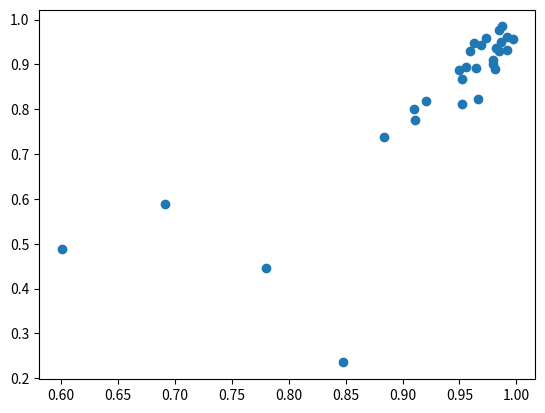

The script that saved this image:
import matplotlib.pyplot as plt
inputstring = """Evaluating 0
Time signature num: 0/2201 denom: 0/2201 both: 0/2201
P/R/F1:  (0.9701986754966887, 0.9766666666666667, 0.9734219269102989)
raw {'Multi-pitch': 1.0, 'Voice': 0.9178913219789132, 'Meter': 0.959499263622975, 'Value': 1.0, 'Harmony': 0.0, 'MV2H': 0.7754781171203777}
Evaluating 1
Time signature num: 0/2668 denom: 0/2668 both: 0/2668
P/R/F1:  (0.8661087866108786, 0.9583333333333334, 0.9098901098901099)
raw {'Multi-pitch': 1.0, 'Voice': 0.9702099504256286, 'Meter': 0.8001944579484688, 'Value': 1.0, 'Harmony': 0.0, 'MV2H': 0.7540808816748195}
Evaluating 2
Time signature num: 0/1371 denom: 1371/1371 both: 0/1371
P/R/F1:  (0.9857954545454546, 0.9155672823218998, 0.9493844049247606)
raw {'Multi-pitch': 1.0, 'Voice': 0.8966613247863248, 'Meter': 0.8880627839735646, 'Value': 1.0, 'Harmony': 1.0, 'MV2H': 0.9569448217519779}
Evaluating 3
Time signature num: 88/3316 denom: 2462/3316 both: 88/3316
P/R/F1:  (0.9256900212314225, 0.8449612403100775, 0.8834853090172239)
raw {'Multi-pitch': 1.0, 'Voice': 0.9308585694127863, 'Meter': 0.7388535031847133, 'Value': 1.0, 'Harmony': 0.0, 'MV2H': 0.7339424145194999}
Evaluating 4
Time signature num: 0/829 denom: 0/829 both: 0/829
P/R/F1:  (0.9310344827586207, 0.9101123595505618, 0.9204545454545454)
raw {'Multi-pitch': 1.0, 'Voice': 0.7751198257080608, 'Meter': 0.8177215189873418, 'Value': 1.0, 'Harmony': 0.0, 'MV2H': 0.7185682689390804}
Evaluating 5
Time signature num: 0/1237 denom: 1237/1237 both: 0/1237
P/R/F1:  (1.0, 0.9634703196347032, 0.9813953488372094)
raw {'Multi-pitch': 1.0, 'Voice': 0.9903365906623236, 'Meter': 0.8895066018068103, 'Value': 1.0, 'Harmony': 0.0, 'MV2H': 0.7759686384938268}
Evaluating 6
Time signature num: 0/1490 denom: 0/1490 both: 0/1490
P/R/F1:  (0.9174311926605505, 0.9049773755656109, 0.9111617312072893)
raw {'Multi-pitch': 1.0, 'Voice': 0.7665718349928875, 'Meter': 0.7766788131181677, 'Value': 1.0, 'Harmony': 0.0, 'MV2H': 0.708650129622211}
Evaluating 7
Time signature num: 2308/2308 denom: 2308/2308 both: 2308/2308
P/R/F1:  (0.9935483870967742, 0.9903536977491961, 0.9919484702093397)
raw {'Multi-pitch': 1.0, 'Voice': 0.8485195215526969, 'Meter': 0.9323017408123792, 'Value': 1.0, 'Harmony': 1.0, 'MV2H': 0.9561642524730154}
Evaluating 8
Time signature num: 937/937 denom: 937/937 both: 937/937
P/R/F1:  (0.979381443298969, 0.979381443298969, 0.979381443298969)
raw {'Multi-pitch': 1.0, 'Voice': 0.9934782608695653, 'Meter': 0.9089469517022961, 'Value': 1.0, 'Harmony': 0.0, 'MV2H': 0.7804850425143723}
Evaluating 9
Time signature num: 3104/3123 denom: 0/3123 both: 0/3123
P/R/F1:  (0.7810810810810811, 0.7789757412398922, 0.7800269905533063)
raw {'Multi-pitch': 1.0, 'Voice': 0.7669199652187065, 'Meter': 0.4450891007045171, 'Value': 1.0, 'Harmony': 1.0, 'MV2H': 0.8424018131846447}
Evaluating 10
Time signature num: 0/4457 denom: 4457/4457 both: 0/4457
P/R/F1:  (0.5287356321839081, 0.6943396226415094, 0.600326264274062)
raw {'Multi-pitch': 1.0, 'Voice': 0.831515733845784, 'Meter': 0.4881007932804479, 'Value': 1.0, 'Harmony': 0.0, 'MV2H': 0.6639233054252464}
Evaluating 11
Time signature num: 316/8556 denom: 8556/8556 both: 316/8556
P/R/F1:  (0.8378594249201278, 0.8577269010629599, 0.8476767676767676)
raw {'Multi-pitch': 1.0, 'Voice': 0.9192633649204368, 'Meter': 0.2351130578903753, 'Value': 1.0, 'Harmony': 0.0, 'MV2H': 0.6308752845621625}
Evaluating 12
Time signature num: 2652/2970 denom: 2970/2970 both: 2652/2970
P/R/F1:  (0.9983416252072969, 0.9950413223140496, 0.9966887417218543)
raw {'Multi-pitch': 1.0, 'Voice': 0.9653938768489851, 'Meter': 0.9572083545593478, 'Value': 1.0, 'Harmony': 0.0, 'MV2H': 0.7845204462816666}
Evaluating 13
Time signature num: 2675/2684 denom: 2684/2684 both: 2675/2684
P/R/F1:  (0.9717741935483871, 0.9665775401069518, 0.9691689008042895)
raw {'Multi-pitch': 1.0, 'Voice': 0.9309935897435898, 'Meter': 0.9433051869722556, 'Value': 1.0, 'Harmony': 0.0, 'MV2H': 0.7748597553431691}
Evaluating 14
Time signature num: 0/2815 denom: 2815/2815 both: 0/2815
P/R/F1:  (0.9910313901345291, 0.9844097995545658, 0.9877094972067039)
raw {'Multi-pitch': 1.0, 'Voice': 0.9515811492555679, 'Meter': 0.9846743295019158, 'Value': 1.0, 'Harmony': 0.0, 'MV2H': 0.7872510957514967}
Evaluating 15
Time signature num: 0/1384 denom: 1384/1384 both: 0/1384
P/R/F1:  (0.9684542586750788, 0.9504643962848297, 0.959375)
raw {'Multi-pitch': 1.0, 'Voice': 0.8940669620876416, 'Meter': 0.9300095877277086, 'Value': 1.0, 'Harmony': 0.0, 'MV2H': 0.7648153099630701}
Evaluating 16
Time signature num: 1218/2871 denom: 2871/2871 both: 1218/2871
P/R/F1:  (0.9898373983739838, 0.9938775510204082, 0.9918533604887984)
raw {'Multi-pitch': 1.0, 'Voice': 0.9598300073909831, 'Meter': 0.9621026894865525, 'Value': 1.0, 'Harmony': 0.0, 'MV2H': 0.7843865393755072}
Evaluating 17
Time signature num: 3187/3187 denom: 3187/3187 both: 3187/3187
P/R/F1:  (0.9421841541755889, 0.9702315325248071, 0.9560021727322109)
raw {'Multi-pitch': 1.0, 'Voice': 0.9785668173014848, 'Meter': 0.8941137235284308, 'Value': 1.0, 'Harmony': 0.0, 'MV2H': 0.7745361081659831}
Evaluating 18
Time signature num: 0/961 denom: 961/961 both: 0/961
P/R/F1:  (0.9817073170731707, 0.9817073170731707, 0.9817073170731707)
raw {'Multi-pitch': 1.0, 'Voice': 0.9563405797101449, 'Meter': 0.9372822299651568, 'Value': 1.0, 'Harmony': 1.0, 'MV2H': 0.9787245619350603}
Evaluating 19
Time signature num: 2666/4110 denom: 4110/4110 both: 2666/4110
P/R/F1:  (0.964451313755796, 0.9944223107569721, 0.9792075323656335)
raw {'Multi-pitch': 1.0, 'Voice': 0.9739109032734432, 'Meter': 0.9012592679769331, 'Value': 1.0, 'Harmony': 0.0, 'MV2H': 0.7750340342500752}
Evaluating 20
Time signature num: 5951/5951 denom: 0/5951 both: 0/5951
P/R/F1:  (0.9572098475967175, 0.9477655252466628, 0.952464275298921)
raw {'Multi-pitch': 1.0, 'Voice': 0.9010465101343542, 'Meter': 0.8681476173414547, 'Value': 1.0, 'Harmony': 0.0, 'MV2H': 0.7538388254951618}
Evaluating 21
Time signature num: 0/3393 denom: 3393/3393 both: 0/3393
P/R/F1:  (0.942080378250591, 0.9876084262701363, 0.9643073200241984)
raw {'Multi-pitch': 1.0, 'Voice': 0.8789618320610687, 'Meter': 0.891430646332607, 'Value': 1.0, 'Harmony': 1.0, 'MV2H': 0.9540784956787352}
Evaluating 22
Time signature num: 628/4972 denom: 4972/4972 both: 628/4972
P/R/F1:  (0.9877600979192166, 0.9817518248175182, 0.9847467968273337)
raw {'Multi-pitch': 1.0, 'Voice': 0.919517543859649, 'Meter': 0.9302151543498598, 'Value': 1.0, 'Harmony': 1.0, 'MV2H': 0.9699465396419018}
Evaluating 23
Time signature num: 0/748 denom: 748/748 both: 0/748
P/R/F1:  (1.0, 0.927536231884058, 0.9624060150375939)
raw {'Multi-pitch': 1.0, 'Voice': 0.9367446393762183, 'Meter': 0.9484978540772532, 'Value': 1.0, 'Harmony': 0.5, 'MV2H': 0.8770484986906943}
Evaluating 24
Time signature num: 0/414 denom: 414/414 both: 0/414
P/R/F1:  (1.0, 0.9692307692307692, 0.9843749999999999)
raw {'Multi-pitch': 1.0, 'Voice': 0.7664041994750658, 'Meter': 0.9758241758241759, 'Value': 1.0, 'Harmony': 0.5, 'MV2H': 0.8484456750598482}
Evaluating 25
Time signature num: 0/1957 denom: 1957/1957 both: 0/1957
P/R/F1:  (0.969047619047619, 0.9644549763033176, 0.9667458432304038)
raw {'Multi-pitch': 1.0, 'Voice': 0.8321071991592226, 'Meter': 0.8239649949511949, 'Value': 1.0, 'Harmony': 0.0, 'MV2H': 0.7312144388220835}
Evaluating 26
Time signature num: 669/669 denom: 669/669 both: 669/669
P/R/F1:  (0.6412213740458015, 0.75, 0.691358024691358)
raw {'Multi-pitch': 1.0, 'Voice': 0.932683615819209, 'Meter': 0.5882352941176471, 'Value': 1.0, 'Harmony': 0.0, 'MV2H': 0.7041837819873712}
Evaluating 27
Time signature num: 0/597 denom: 597/597 both: 0/597
P/R/F1:  (0.9574468085106383, 0.9473684210526315, 0.9523809523809523)
raw {'Multi-pitch': 1.0, 'Voice': 0.9773989898989899, 'Meter': 0.8120300751879699, 'Value': 1.0, 'Harmony': 0.0, 'MV2H': 0.757885813017392}
Evaluating 28
Time signature num: 0/1003 denom: 477/1003 both: 0/1003
P/R/F1:  (1.0, 0.9727272727272728, 0.9861751152073733)
raw {'Multi-pitch': 1.0, 'Voice': 0.9691231661548958, 'Meter': 0.9490150637311704, 'Value': 1.0, 'Harmony': 0.5, 'MV2H': 0.8836276459772133}
"""
inputstring = """Evaluating 0
Time signature num: 0/2201 denom: 0/2201 both: 0/2201
P/R/F1:  (0.9701986754966887, 0.9766666666666667, 0.9734219269102989)
raw {'Multi-pitch': 1.0, 'Voice': 0.9178913219789132, 'Meter': 0.959499263622975, 'Value': 1.0, 'Harmony': 0.0, 'MV2H': 0.7754781171203777}
Evaluating 1
Time signature num: 0/2668 denom: 0/2668 both: 0/2668
P/R/F1:  (0.8661087866108786, 0.9583333333333334, 0.9098901098901099)
raw {'Multi-pitch': 1.0, 'Voice': 0.9702099504256286, 'Meter': 0.8001944579484688, 'Value': 1.0, 'Harmony': 0.0, 'MV2H': 0.7540808816748195}
Evaluating 2
Time signature num: 0/1371 denom: 1371/1371 both: 0/1371
P/R/F1:  (0.9857954545454546, 0.9155672823218998, 0.9493844049247606)
raw {'Multi-pitch': 1.0, 'Voice': 0.8966613247863248, 'Meter': 0.8880627839735646, 'Value': 1.0, 'Harmony': 1.0, 'MV2H': 0.9569448217519779}
Evaluating 3
Time signature num: 88/3316 denom: 2462/3316 both: 88/3316
P/R/F1:  (0.9256900212314225, 0.8449612403100775, 0.8834853090172239)
raw {'Multi-pitch': 1.0, 'Voice': 0.9308585694127863, 'Meter': 0.7388535031847133, 'Value': 1.0, 'Harmony': 0.0, 'MV2H': 0.7339424145194999}
Evaluating 4
Time signature num: 0/829 denom: 0/829 both: 0/829
P/R/F1:  (0.9310344827586207, 0.9101123595505618, 0.9204545454545454)
raw {'Multi-pitch': 1.0, 'Voice': 0.7751198257080608, 'Meter': 0.8177215189873418, 'Value': 1.0, 'Harmony': 0.0, 'MV2H': 0.7185682689390804}
Evaluating 5
Time signature num: 0/1237 denom: 1237/1237 both: 0/1237
P/R/F1:  (1.0, 0.9634703196347032, 0.9813953488372094)
raw {'Multi-pitch': 1.0, 'Voice': 0.9903365906623236, 'Meter': 0.8895066018068103, 'Value': 1.0, 'Harmony': 0.0, 'MV2H': 0.7759686384938268}
Evaluating 6
Time signature num: 0/1490 denom: 0/1490 both: 0/1490
P/R/F1:  (0.9174311926605505, 0.9049773755656109, 0.9111617312072893)
raw {'Multi-pitch': 1.0, 'Voice': 0.7665718349928875, 'Meter': 0.7766788131181677, 'Value': 1.0, 'Harmony': 0.0, 'MV2H': 0.708650129622211}
Evaluating 7
Time signature num: 0/2308 denom: 2308/2308 both: 0/2308
P/R/F1:  (0.9935483870967742, 0.9903536977491961, 0.9919484702093397)
raw {'Multi-pitch': 1.0, 'Voice': 0.8485195215526969, 'Meter': 0.9323017408123792, 'Value': 1.0, 'Harmony': 1.0, 'MV2H': 0.9561642524730154}
Evaluating 8
Time signature num: 937/937 denom: 937/937 both: 937/937
P/R/F1:  (0.979381443298969, 0.979381443298969, 0.979381443298969)
raw {'Multi-pitch': 1.0, 'Voice': 0.9934782608695653, 'Meter': 0.9089469517022961, 'Value': 1.0, 'Harmony': 0.0, 'MV2H': 0.7804850425143723}
Evaluating 9
Time signature num: 3104/3123 denom: 0/3123 both: 0/3123
P/R/F1:  (0.7810810810810811, 0.7789757412398922, 0.7800269905533063)
raw {'Multi-pitch': 1.0, 'Voice': 0.7669199652187065, 'Meter': 0.4450891007045171, 'Value': 1.0, 'Harmony': 1.0, 'MV2H': 0.8424018131846447}
Evaluating 10
Time signature num: 0/4457 denom: 4457/4457 both: 0/4457
P/R/F1:  (0.5287356321839081, 0.6943396226415094, 0.600326264274062)
raw {'Multi-pitch': 1.0, 'Voice': 0.831515733845784, 'Meter': 0.4881007932804479, 'Value': 1.0, 'Harmony': 0.0, 'MV2H': 0.6639233054252464}
Evaluating 11
Time signature num: 8556/8556 denom: 8556/8556 both: 8556/8556
P/R/F1:  (0.8378594249201278, 0.8577269010629599, 0.8476767676767676)
raw {'Multi-pitch': 1.0, 'Voice': 0.9192633649204368, 'Meter': 0.2351130578903753, 'Value': 1.0, 'Harmony': 0.0, 'MV2H': 0.6308752845621625}
Evaluating 12
Time signature num: 2970/2970 denom: 2970/2970 both: 2970/2970
P/R/F1:  (0.9983416252072969, 0.9950413223140496, 0.9966887417218543)
raw {'Multi-pitch': 1.0, 'Voice': 0.9653938768489851, 'Meter': 0.9572083545593478, 'Value': 1.0, 'Harmony': 0.0, 'MV2H': 0.7845204462816666}
Evaluating 13
Time signature num: 0/2684 denom: 2684/2684 both: 0/2684
P/R/F1:  (0.9717741935483871, 0.9665775401069518, 0.9691689008042895)
raw {'Multi-pitch': 1.0, 'Voice': 0.9309935897435898, 'Meter': 0.9433051869722556, 'Value': 1.0, 'Harmony': 0.0, 'MV2H': 0.7748597553431691}
Evaluating 14
Time signature num: 0/2815 denom: 2815/2815 both: 0/2815
P/R/F1:  (0.9910313901345291, 0.9844097995545658, 0.9877094972067039)
raw {'Multi-pitch': 1.0, 'Voice': 0.9515811492555679, 'Meter': 0.9846743295019158, 'Value': 1.0, 'Harmony': 0.0, 'MV2H': 0.7872510957514967}
Evaluating 15
Time signature num: 1384/1384 denom: 1384/1384 both: 1384/1384
P/R/F1:  (0.9684542586750788, 0.9504643962848297, 0.959375)
raw {'Multi-pitch': 1.0, 'Voice': 0.8940669620876416, 'Meter': 0.9300095877277086, 'Value': 1.0, 'Harmony': 0.0, 'MV2H': 0.7648153099630701}
Evaluating 16
Time signature num: 0/2871 denom: 2871/2871 both: 0/2871
P/R/F1:  (0.9898373983739838, 0.9938775510204082, 0.9918533604887984)
raw {'Multi-pitch': 1.0, 'Voice': 0.9598300073909831, 'Meter': 0.9621026894865525, 'Value': 1.0, 'Harmony': 0.0, 'MV2H': 0.7843865393755072}
Evaluating 17
Time signature num: 3187/3187 denom: 3187/3187 both: 3187/3187
P/R/F1:  (0.9421841541755889, 0.9702315325248071, 0.9560021727322109)
raw {'Multi-pitch': 1.0, 'Voice': 0.9785668173014848, 'Meter': 0.8941137235284308, 'Value': 1.0, 'Harmony': 0.0, 'MV2H': 0.7745361081659831}
Evaluating 18
Time signature num: 0/961 denom: 961/961 both: 0/961
P/R/F1:  (0.9817073170731707, 0.9817073170731707, 0.9817073170731707)
raw {'Multi-pitch': 1.0, 'Voice': 0.9563405797101449, 'Meter': 0.9372822299651568, 'Value': 1.0, 'Harmony': 1.0, 'MV2H': 0.9787245619350603}
Evaluating 19
Time signature num: 0/4110 denom: 4110/4110 both: 0/4110
P/R/F1:  (0.964451313755796, 0.9944223107569721, 0.9792075323656335)
raw {'Multi-pitch': 1.0, 'Voice': 0.9739109032734432, 'Meter': 0.9012592679769331, 'Value': 1.0, 'Harmony': 0.0, 'MV2H': 0.7750340342500752}
Evaluating 20
Time signature num: 5951/5951 denom: 0/5951 both: 0/5951
P/R/F1:  (0.9572098475967175, 0.9477655252466628, 0.952464275298921)
raw {'Multi-pitch': 1.0, 'Voice': 0.9010465101343542, 'Meter': 0.8681476173414547, 'Value': 1.0, 'Harmony': 0.0, 'MV2H': 0.7538388254951618}
Evaluating 21
Time signature num: 0/3393 denom: 3393/3393 both: 0/3393
P/R/F1:  (0.942080378250591, 0.9876084262701363, 0.9643073200241984)
raw {'Multi-pitch': 1.0, 'Voice': 0.8789618320610687, 'Meter': 0.891430646332607, 'Value': 1.0, 'Harmony': 1.0, 'MV2H': 0.9540784956787352}
Evaluating 22
Time signature num: 4972/4972 denom: 4972/4972 both: 4972/4972
P/R/F1:  (0.9877600979192166, 0.9817518248175182, 0.9847467968273337)
raw {'Multi-pitch': 1.0, 'Voice': 0.919517543859649, 'Meter': 0.9302151543498598, 'Value': 1.0, 'Harmony': 1.0, 'MV2H': 0.9699465396419018}
Evaluating 23
Time signature num: 0/748 denom: 748/748 both: 0/748
P/R/F1:  (1.0, 0.927536231884058, 0.9624060150375939)
raw {'Multi-pitch': 1.0, 'Voice': 0.9367446393762183, 'Meter': 0.9484978540772532, 'Value': 1.0, 'Harmony': 0.5, 'MV2H': 0.8770484986906943}
Evaluating 24
Time signature num: 0/414 denom: 414/414 both: 0/414
P/R/F1:  (1.0, 0.9692307692307692, 0.9843749999999999)
raw {'Multi-pitch': 1.0, 'Voice': 0.7664041994750658, 'Meter': 0.9758241758241759, 'Value': 1.0, 'Harmony': 0.5, 'MV2H': 0.8484456750598482}
Evaluating 25
Time signature num: 0/1957 denom: 1957/1957 both: 0/1957
P/R/F1:  (0.969047619047619, 0.9644549763033176, 0.9667458432304038)
raw {'Multi-pitch': 1.0, 'Voice': 0.8321071991592226, 'Meter': 0.8239649949511949, 'Value': 1.0, 'Harmony': 0.0, 'MV2H': 0.7312144388220835}
Evaluating 26
Time signature num: 669/669 denom: 669/669 both: 669/669
P/R/F1:  (0.6412213740458015, 0.75, 0.691358024691358)
raw {'Multi-pitch': 1.0, 'Voice': 0.932683615819209, 'Meter': 0.5882352941176471, 'Value': 1.0, 'Harmony': 0.0, 'MV2H': 0.7041837819873712}
Evaluating 27
Time signature num: 0/597 denom: 597/597 both: 0/597
P/R/F1:  (0.9574468085106383, 0.9473684210526315, 0.9523809523809523)
raw {'Multi-pitch': 1.0, 'Voice': 0.9773989898989899, 'Meter': 0.8120300751879699, 'Value': 1.0, 'Harmony': 0.0, 'MV2H': 0.757885813017392}
Evaluating 28
Time signature num: 0/1003 denom: 477/1003 both: 0/1003
P/R/F1:  (1.0, 0.9727272727272728, 0.9861751152073733)
raw {'Multi-pitch': 1.0, 'Voice': 0.9691231661548958, 'Meter': 0.9490150637311704, 'Value': 1.0, 'Harmony': 0.5, 'MV2H': 0.8836276459772133}
"""

time_rows = inputstring.splitlines()[1::4]
beat_rows = inputstring.splitlines()[2::4]
mv2h_rows = inputstring.splitlines()[3::4]
time_acc = {"both": [], "num": [], "denom": []}
count = 0
for row in time_rows:
    time_acc["both"].append(float(row.split("both: ")[-1].split("/")[0]))
    time_acc["num"].append(float(row.split("num: ")[-1].split("/")[0]))
    time_acc["denom"].append(float(row.split("denom: ")[-1].split("/")[0]))
    count += float(row.split("both: ")[-1].split("/")[1])
print({k: sum(v)/count for k, v in time_acc.items()}, count)
beat_f1 = []
for row in beat_rows:
    beat_f1.append(float(row.split(", ")[-1][:-1]))
mv2h_f1 = []
for row in mv2h_rows:
    mv2h_f1.append(float(row.split("Meter': ")[-1].split(",")[0]))

plt.scatter(beat_f1, mv2h_f1)
plt.savefig("plt.png")


# gt time sig
    # Meter: 0.8337029252642651
# Pred TS:
    # Meter: 0.6744778008379959
    # TS: {'both': 0.23700788477568702, 'num': 0.36074556908402683, 'denom': 0.7589199087169817} 73179.0
# Always 4/4:
    # Meter: 0.7312139550727431
    # TS: {'both': 0.3110591836455814, 'num': 0.4347968679539212, 'denom': 0.7589199087169817} 73179.0

# GT my repro:
    # Meter: 0.6832023859024048

